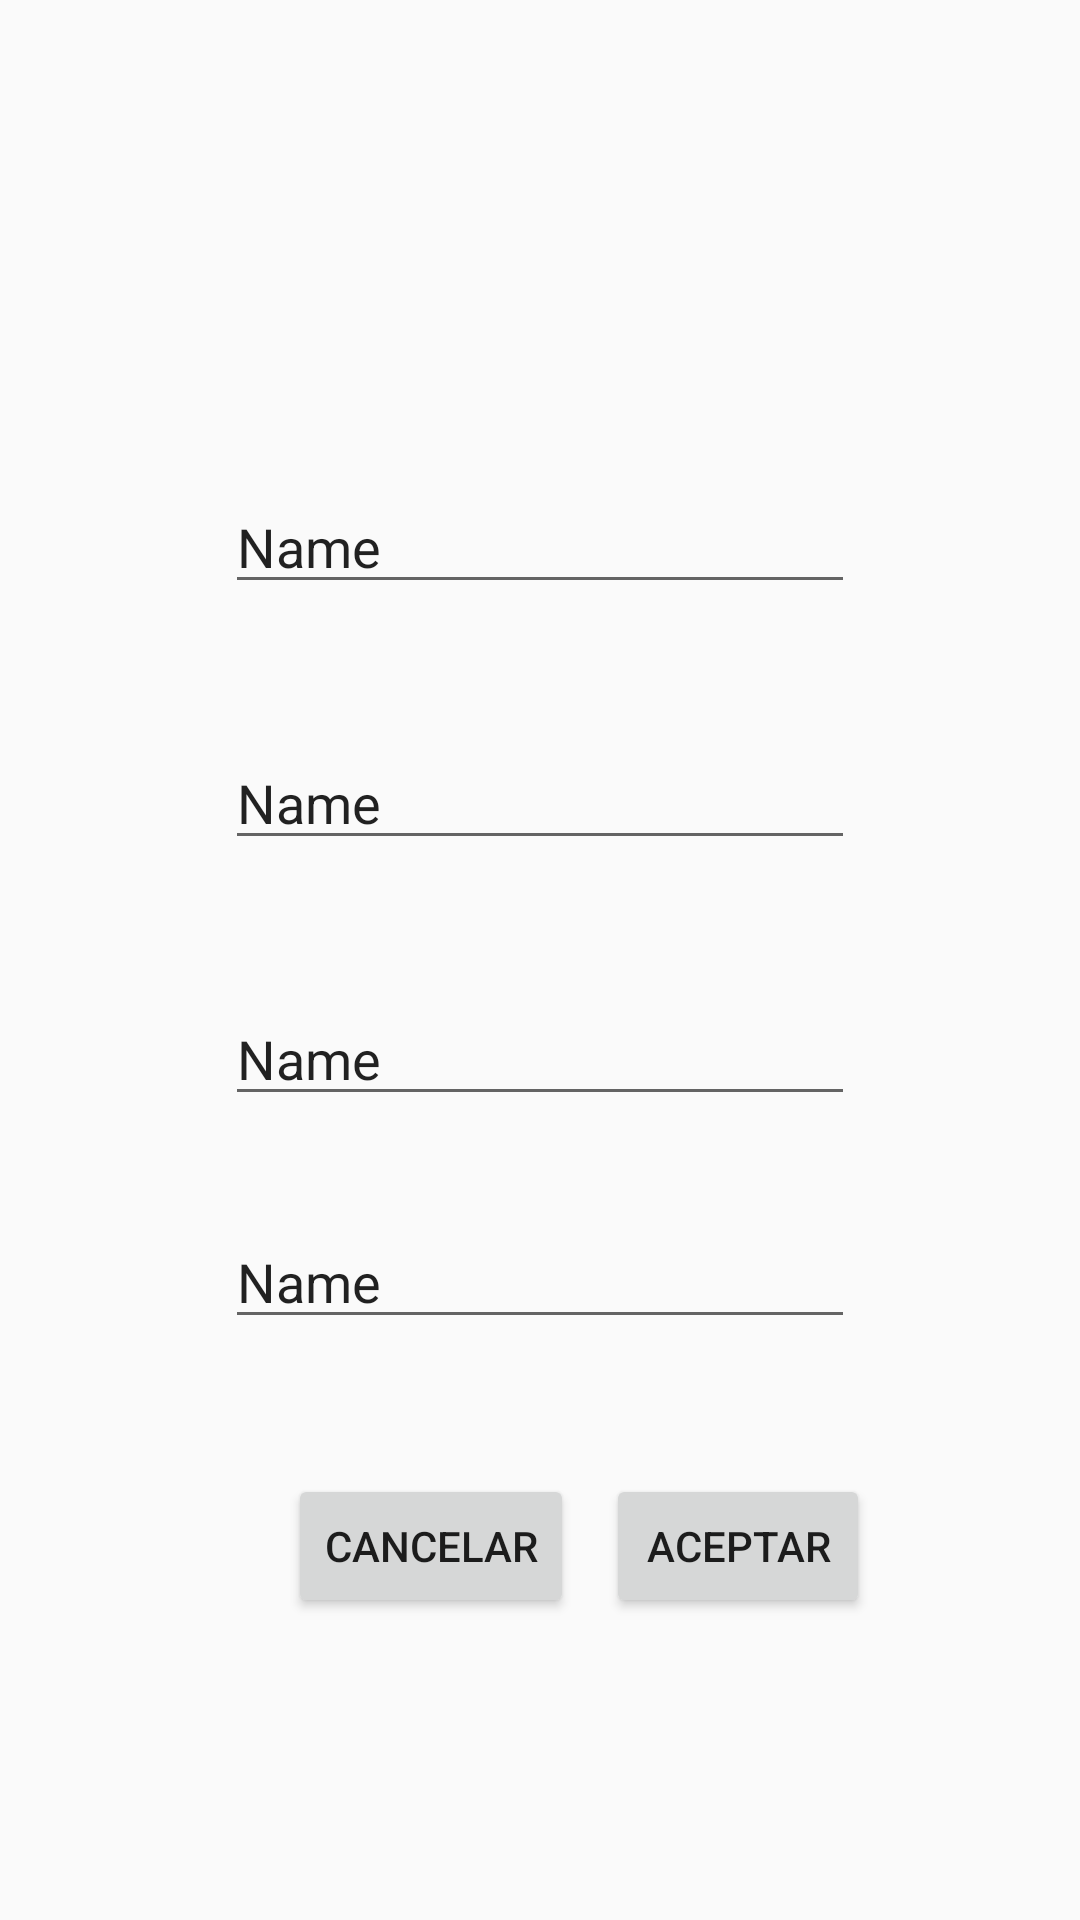

Layout XML and referenced resources for this Android screen:
<!-- AndroidManifest.xml: application theme AppTheme -->
<!-- res/layout/activity_editar_equipo.xml -->
<?xml version="1.0" encoding="utf-8"?>
<androidx.constraintlayout.widget.ConstraintLayout xmlns:android="http://schemas.android.com/apk/res/android"
    xmlns:app="http://schemas.android.com/apk/res-auto"
    xmlns:tools="http://schemas.android.com/tools"
    android:layout_width="match_parent"
    android:layout_height="match_parent"
    tools:context=".equipos.EditarEquipoActivity">

    <EditText
        android:id="@+id/nombre"
        android:layout_width="wrap_content"
        android:layout_height="wrap_content"
        android:layout_marginTop="160dp"
        android:ems="10"
        android:hint="Nombre"
        android:inputType="textPersonName"
        android:text="Name"
        app:layout_constraintEnd_toEndOf="parent"
        app:layout_constraintStart_toStartOf="parent"
        app:layout_constraintTop_toTopOf="parent" />

    <EditText
        android:id="@+id/Ubicacion"
        android:layout_width="wrap_content"
        android:layout_height="wrap_content"
        android:layout_marginTop="44dp"
        android:ems="10"
        android:hint="Ubicacion"
        android:inputType="textPersonName"
        android:text="Name"
        app:layout_constraintEnd_toEndOf="parent"
        app:layout_constraintStart_toStartOf="parent"
        app:layout_constraintTop_toBottomOf="@+id/nombre" />

    <EditText
        android:id="@+id/Tipo"
        android:layout_width="wrap_content"
        android:layout_height="wrap_content"
        android:layout_marginTop="44dp"
        android:ems="10"
        android:hint="Tipo"
        android:inputType="textPersonName"
        android:text="Name"
        app:layout_constraintEnd_toEndOf="parent"
        app:layout_constraintStart_toStartOf="parent"
        app:layout_constraintTop_toBottomOf="@+id/Ubicacion" />

    <EditText
        android:id="@+id/Descripcion"
        android:layout_width="wrap_content"
        android:layout_height="wrap_content"
        android:ems="10"
        android:hint="Descripcion"
        android:inputType="textPersonName"
        android:text="Name"
        app:layout_constraintBottom_toBottomOf="parent"
        app:layout_constraintEnd_toEndOf="parent"
        app:layout_constraintStart_toStartOf="parent"
        app:layout_constraintTop_toBottomOf="@+id/Tipo"
        app:layout_constraintVertical_bias="0.145" />

    <Button
        android:id="@+id/Aceptar"
        android:layout_width="wrap_content"
        android:layout_height="wrap_content"
        android:layout_marginEnd="56dp"
        android:text="ACEPTAR"
        app:layout_constraintBottom_toBottomOf="parent"
        app:layout_constraintEnd_toEndOf="parent"
        app:layout_constraintHorizontal_bias="0.426"
        app:layout_constraintStart_toEndOf="@+id/Cancelar"
        app:layout_constraintTop_toBottomOf="@+id/Descripcion"
        app:layout_constraintVertical_bias="0.308" />

    <Button
        android:id="@+id/Cancelar"
        android:layout_width="wrap_content"
        android:layout_height="wrap_content"
        android:layout_marginStart="96dp"
        android:text="CANCELAR"
        app:layout_constraintBottom_toBottomOf="@+id/Aceptar"
        app:layout_constraintStart_toStartOf="parent"
        app:layout_constraintTop_toTopOf="@+id/Aceptar"
        app:layout_constraintVertical_bias="0.0" />
</androidx.constraintlayout.widget.ConstraintLayout>
<!-- resources referenced by this layout -->
<resources>
  <style name="AppTheme" parent="Theme.AppCompat.Light.DarkActionBar">
          
          <item name="colorPrimary">@color/colorPrimary</item>
          <item name="colorPrimaryDark">@color/colorPrimaryDark</item>
          <item name="colorAccent">@color/colorAccent</item>
      </style>
  <color name="colorPrimary">#0180CF</color>
  <color name="colorPrimaryDark">#00549D</color>
  <color name="colorAccent">#0180CF</color>
</resources>
